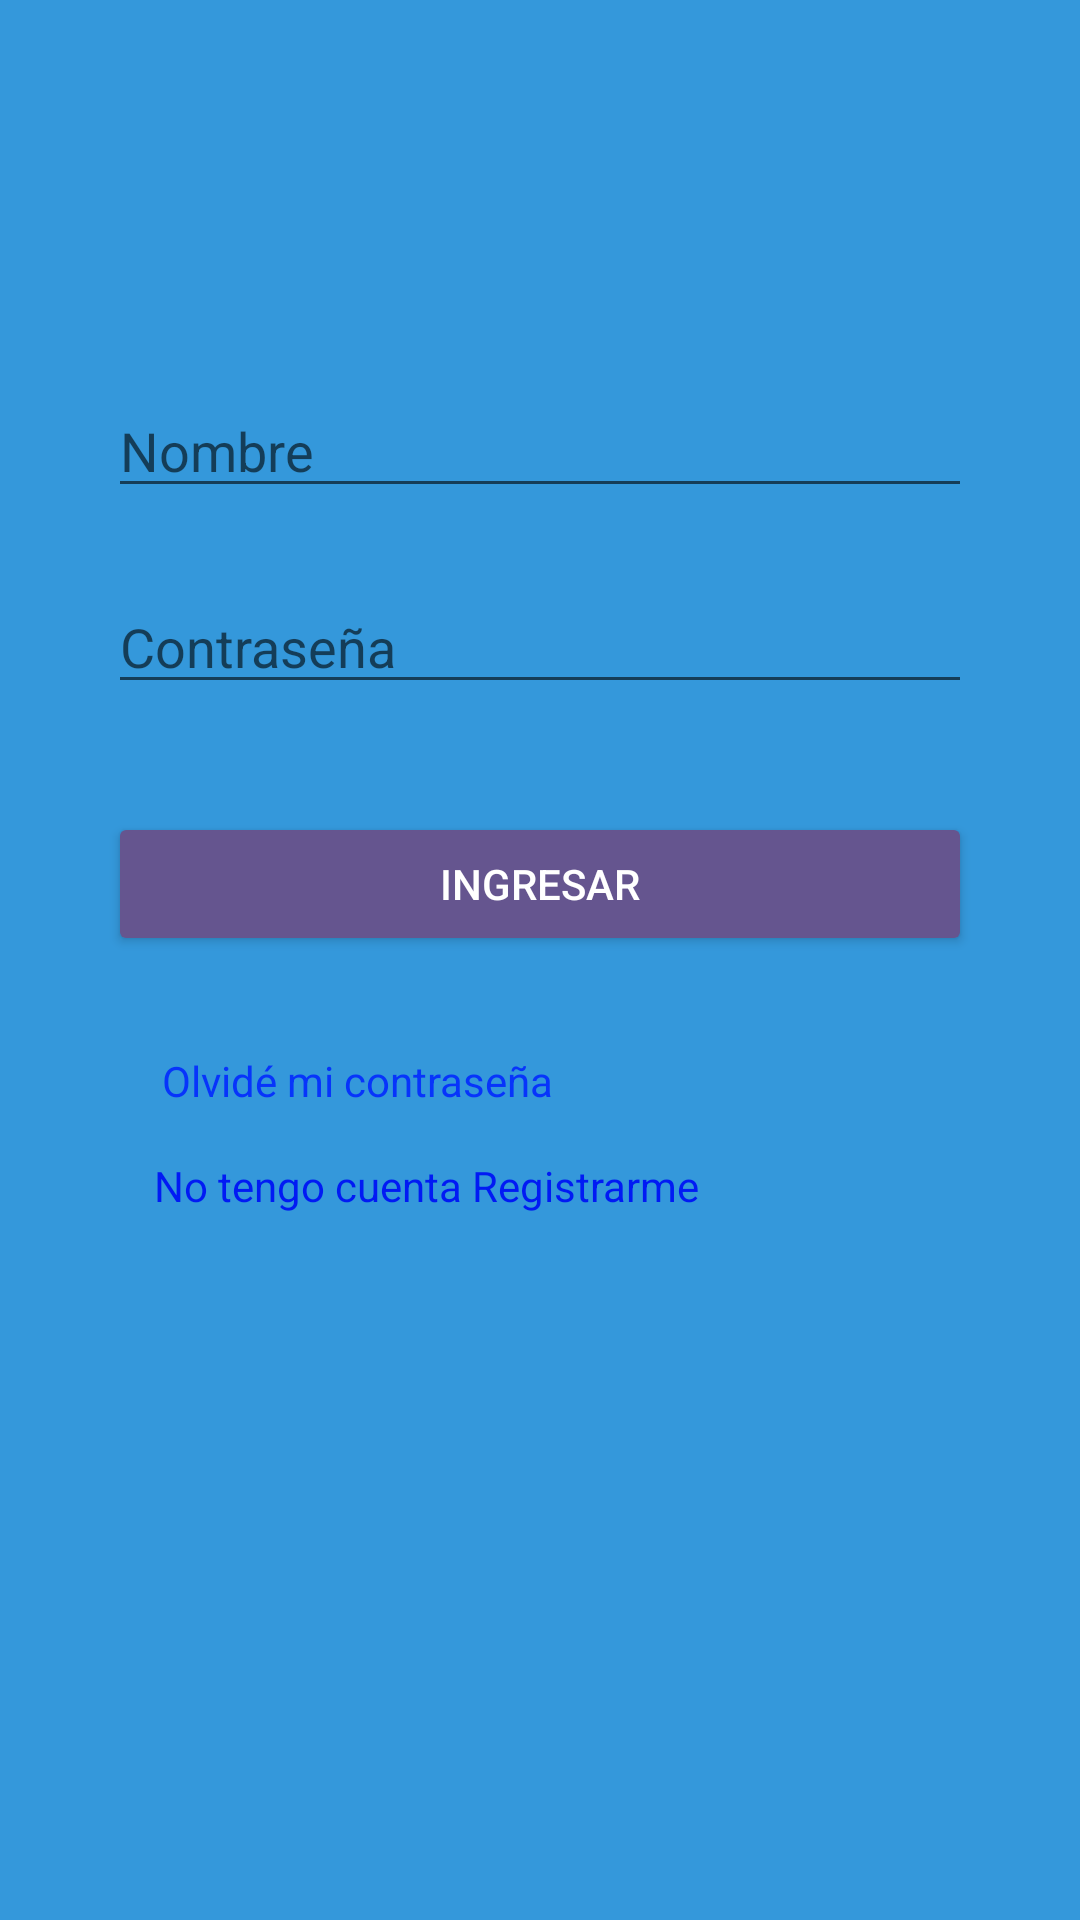

Produce the Android XML layout that renders to this screen, including the resource entries it uses.
<!-- AndroidManifest.xml: application theme Theme.Mindrixa -->
<!-- res/layout/activity_login.xml -->
<?xml version="1.0" encoding="utf-8"?>
<androidx.constraintlayout.widget.ConstraintLayout xmlns:android="http://schemas.android.com/apk/res/android"
    xmlns:app="http://schemas.android.com/apk/res-auto"
    android:layout_width="match_parent"
    android:layout_height="match_parent"
    android:background="#3498db">

    <EditText
        android:id="@+id/emailEditText"
        android:layout_width="0dp"
        android:layout_height="wrap_content"
        android:layout_marginTop="128dp"
        android:hint="Nombre"
        app:layout_constraintEnd_toEndOf="parent"
        app:layout_constraintStart_toStartOf="parent"
        app:layout_constraintTop_toTopOf="parent"
        app:layout_constraintWidth_percent="0.8" />

    <EditText
        android:id="@+id/passwordEditText"
        android:layout_width="0dp"
        android:layout_height="wrap_content"
        android:layout_marginTop="24dp"
        android:hint="Contraseña"
        android:inputType="textPassword"
        app:layout_constraintEnd_toEndOf="parent"
        app:layout_constraintStart_toStartOf="parent"
        app:layout_constraintTop_toBottomOf="@id/emailEditText"
        app:layout_constraintWidth_percent="0.8" />

    <Button
        android:id="@+id/loginButton"
        android:layout_width="0dp"
        android:layout_height="wrap_content"
        android:layout_marginTop="36dp"
        android:backgroundTint="#65558F"
        android:text="Ingresar"
        android:textColor="#FFFFFF"
        app:layout_constraintEnd_toEndOf="parent"
        app:layout_constraintStart_toStartOf="parent"
        app:layout_constraintTop_toBottomOf="@id/passwordEditText"
        app:layout_constraintWidth_percent="0.8" />

    <TextView
        android:id="@+id/forgotPasswordTextView"
        android:layout_width="wrap_content"
        android:layout_height="wrap_content"
        android:layout_marginTop="32dp"
        android:text="Olvidé mi contraseña"
        android:textColor="#0734FB"
        app:layout_constraintEnd_toEndOf="parent"
        app:layout_constraintHorizontal_bias="0.235"
        app:layout_constraintStart_toStartOf="parent"
        app:layout_constraintTop_toBottomOf="@id/loginButton" />

    <TextView
        android:id="@+id/registerTextView"
        android:layout_width="wrap_content"
        android:layout_height="wrap_content"
        android:layout_marginTop="16dp"
        android:text="No tengo cuenta Registrarme"
        android:textColor="#011AF4"
        app:layout_constraintEnd_toEndOf="parent"
        app:layout_constraintHorizontal_bias="0.289"
        app:layout_constraintStart_toStartOf="parent"
        app:layout_constraintTop_toBottomOf="@id/forgotPasswordTextView" />
</androidx.constraintlayout.widget.ConstraintLayout>
<!-- resources referenced by this layout -->
<resources>
  <style name="Theme.Mindrixa" parent="Theme.MaterialComponents.DayNight.DarkActionBar">
          <item name="colorPrimary">@color/colorPrimary</item>
          <item name="colorPrimaryDark">@color/colorPrimaryDark</item>
          <item name="colorAccent">@color/colorAccent</item>
      </style>
  <color name="colorPrimary">#6200EE</color>
  <color name="colorPrimaryDark">#3700B3</color>
  <color name="colorAccent">#03DAC5</color>
</resources>
